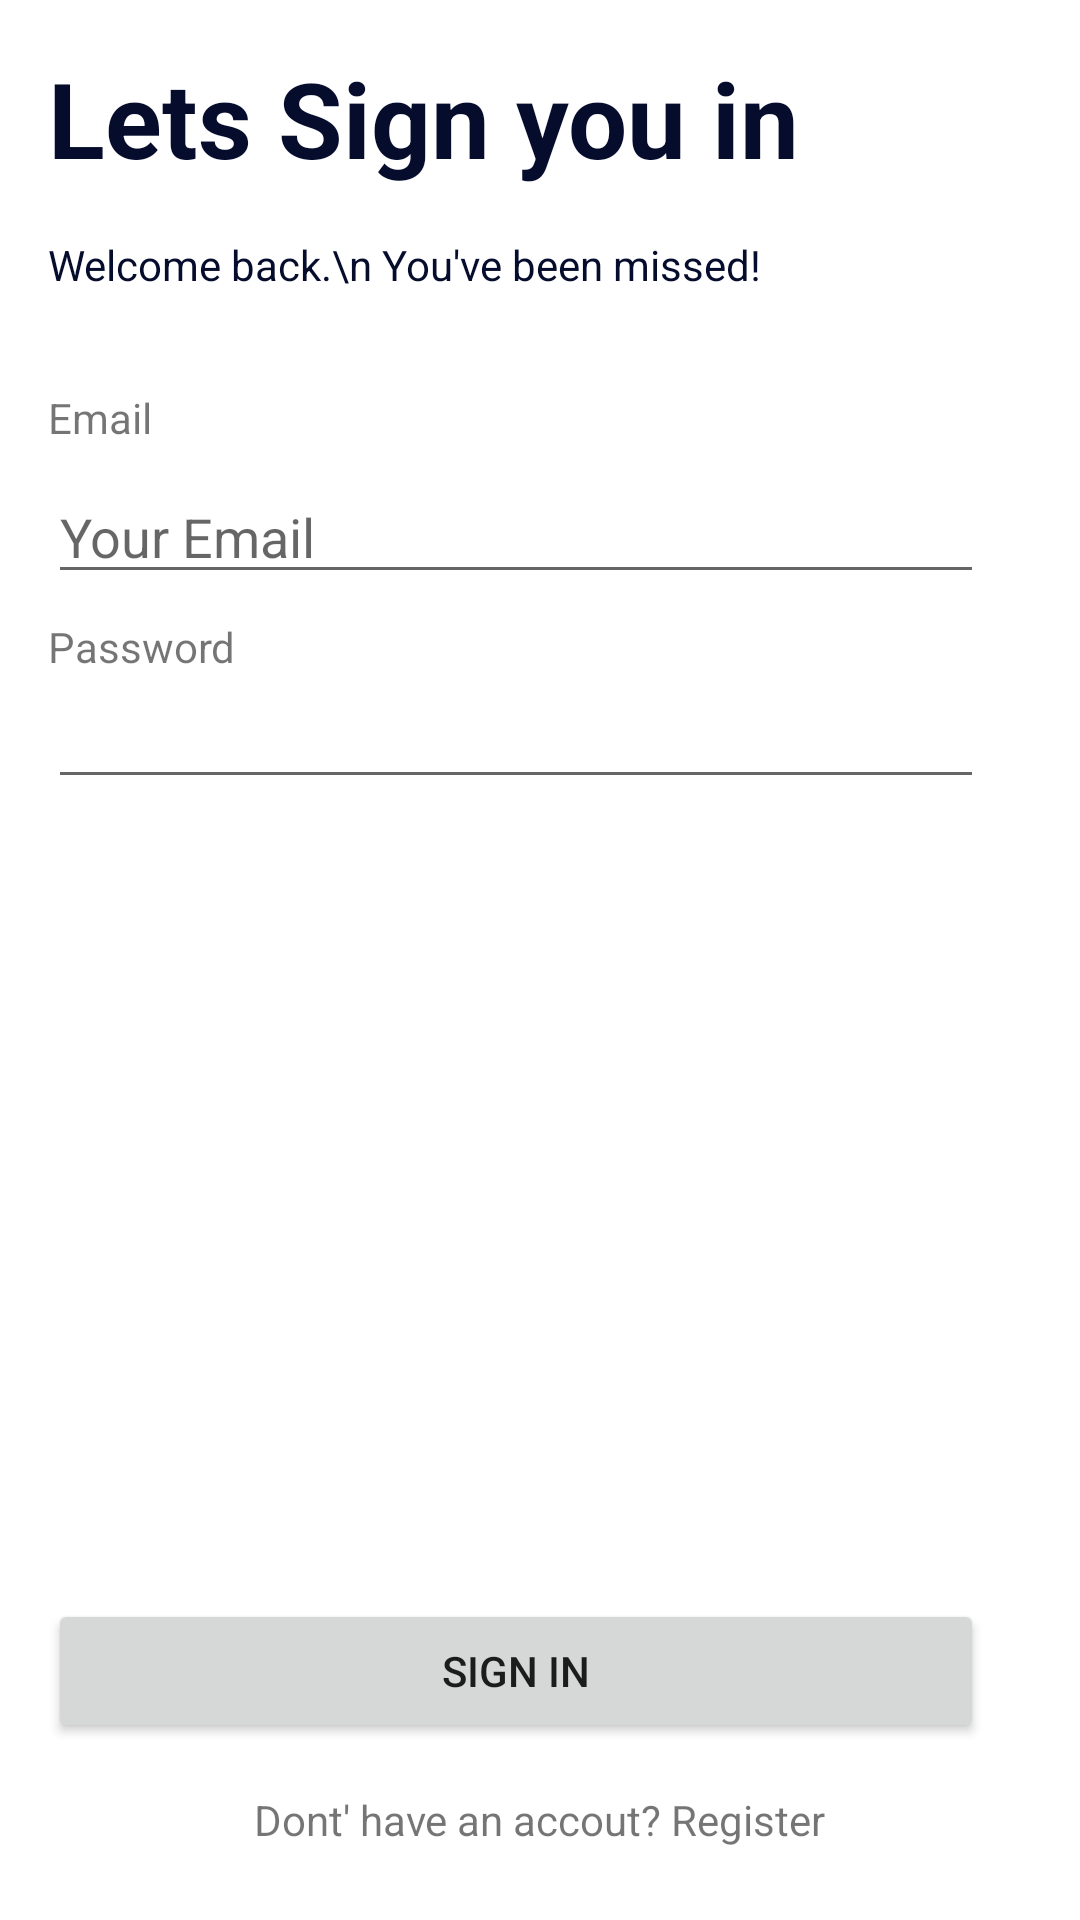

Here is an Android app screen rendered from its layout file. Give the layout XML and the strings, colors and styles it references.
<!-- AndroidManifest.xml: application theme Theme.ProApp -->
<!-- res/layout/activity_main.xml -->
<?xml version="1.0" encoding="utf-8"?>
<androidx.constraintlayout.widget.ConstraintLayout xmlns:android="http://schemas.android.com/apk/res/android"
    xmlns:app="http://schemas.android.com/apk/res-auto"
    xmlns:tools="http://schemas.android.com/tools"
    android:layout_width="match_parent"
    android:layout_height="match_parent"
    tools:context=".MainActivity">

    <TextView
        android:id="@+id/textView"
        android:layout_width="wrap_content"
        android:layout_height="wrap_content"
        android:layout_marginStart="16dp"
        android:layout_marginTop="16dp"
        android:text="Lets Sign you in"
        android:textColor="@color/navy"
        android:textSize="35sp"
        android:textStyle="bold"
        app:layout_constraintStart_toStartOf="parent"
        app:layout_constraintTop_toTopOf="parent" />

    <TextView
        android:id="@+id/textView2"
        android:layout_width="wrap_content"
        android:layout_height="wrap_content"
        android:layout_marginTop="16dp"
        android:text="Welcome back.\n You've been missed!"
        android:textColor="@color/navy"
        app:layout_constraintStart_toStartOf="@+id/textView"
        app:layout_constraintTop_toBottomOf="@+id/textView" />

    <TextView
        android:id="@+id/textView3"
        android:layout_width="wrap_content"
        android:layout_height="wrap_content"
        android:layout_marginTop="32dp"
        android:text="@string/email"
        app:layout_constraintStart_toStartOf="@+id/textView2"
        app:layout_constraintTop_toBottomOf="@+id/textView2" />

    <EditText
        android:id="@+id/et_email"
        android:layout_width="0dp"
        android:layout_height="wrap_content"
        android:layout_marginTop="8dp"
        android:layout_marginEnd="32dp"
        android:ems="10"
        android:hint="@string/your_email"
        android:inputType="textEmailAddress"
        app:layout_constraintEnd_toEndOf="parent"
        app:layout_constraintStart_toStartOf="@+id/textView3"
        app:layout_constraintTop_toBottomOf="@+id/textView3" />

    <TextView
        android:id="@+id/textView5"
        android:layout_width="wrap_content"
        android:layout_height="wrap_content"
        android:layout_marginTop="8dp"
        android:text="Password"
        app:layout_constraintStart_toStartOf="@+id/et_email"
        app:layout_constraintTop_toBottomOf="@+id/et_email" />

    <EditText
        android:id="@+id/editTextNumberPassword"
        android:layout_width="0dp"
        android:layout_height="wrap_content"
        android:ems="10"
        android:inputType="number"
        app:layout_constraintEnd_toEndOf="@+id/et_email"
        app:layout_constraintStart_toStartOf="@+id/textView5"
        app:layout_constraintTop_toBottomOf="@+id/textView5" />

    <TextView
        android:id="@+id/textView6"
        android:layout_width="wrap_content"
        android:layout_height="wrap_content"
        android:layout_marginBottom="24dp"
        android:text="Dont' have an accout? Register"
        app:layout_constraintBottom_toBottomOf="parent"
        app:layout_constraintEnd_toEndOf="parent"
        app:layout_constraintStart_toStartOf="parent" />

    <Button
        android:id="@+id/btnSignIn"
        android:layout_width="0dp"
        android:layout_height="wrap_content"
        android:layout_marginBottom="16dp"
        android:text="Sign In"
        app:layout_constraintBottom_toTopOf="@+id/textView6"
        app:layout_constraintEnd_toEndOf="@+id/editTextNumberPassword"
        app:layout_constraintStart_toStartOf="@+id/editTextNumberPassword" />

</androidx.constraintlayout.widget.ConstraintLayout>
<!-- resources referenced by this layout -->
<resources>
  <color name="navy">#FF050C2C</color>
  <string name="email">Email</string>
  <string name="your_email">Your Email</string>
  <style name="Theme.ProApp" parent="Theme.MaterialComponents.DayNight.DarkActionBar">
          
          <item name="colorPrimary">@color/purple_500</item>
          <item name="colorPrimaryVariant">@color/purple_700</item>
          <item name="colorOnPrimary">@color/white</item>
          
          <item name="colorSecondary">@color/teal_200</item>
          <item name="colorSecondaryVariant">@color/teal_700</item>
          <item name="colorOnSecondary">@color/black</item>
          
          <item name="android:statusBarColor">?attr/colorPrimaryVariant</item>
          
      </style>
  <color name="purple_500">#FF6200EE</color>
  <color name="purple_700">#FF3700B3</color>
  <color name="white">#FFFFFFFF</color>
  <color name="teal_200">#FF03DAC5</color>
  <color name="teal_700">#FF018786</color>
  <color name="black">#FF000000</color>
</resources>
